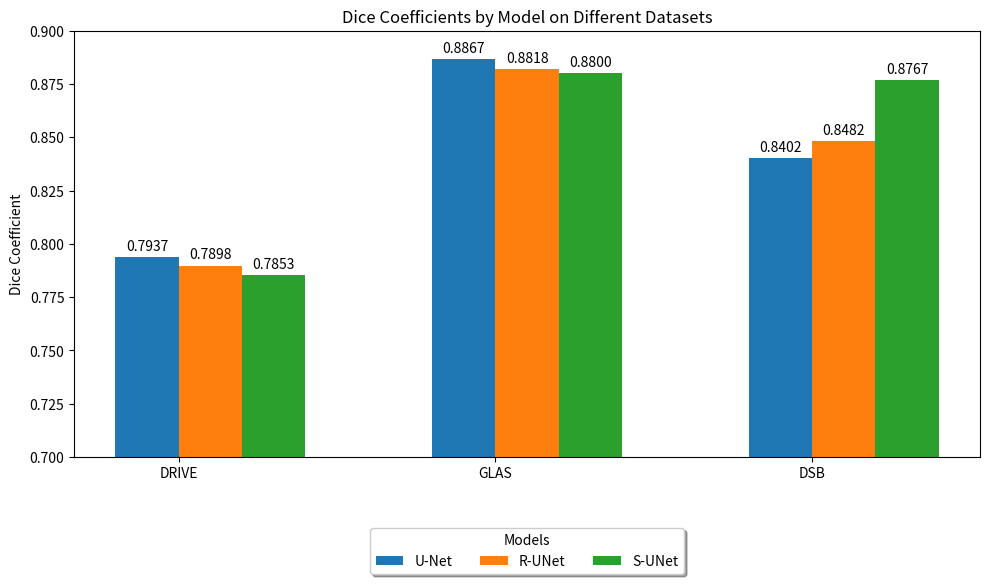
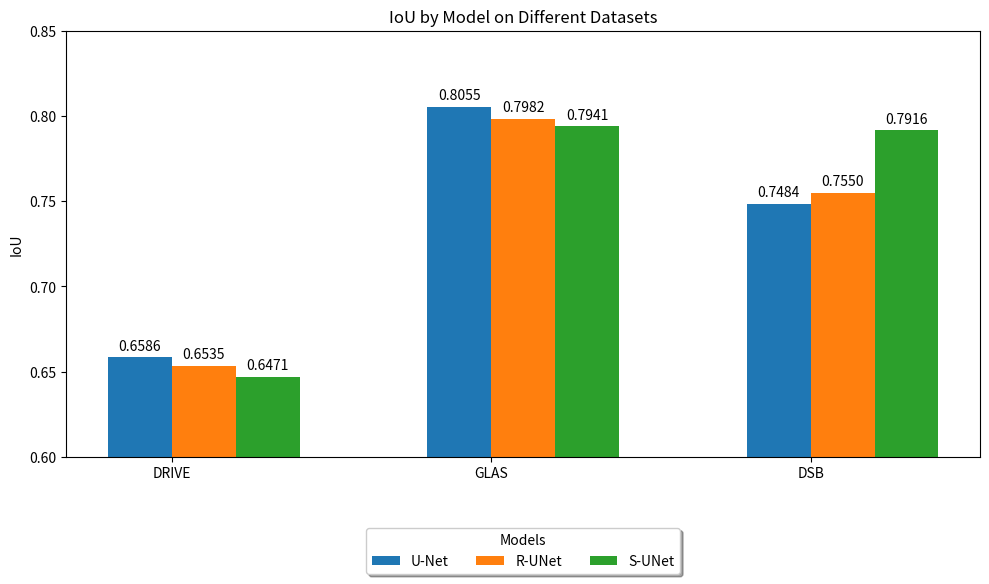

Source code (Python) for these figures, in order:
import matplotlib.pyplot as plt
import numpy as np


def dice_show():
    # 定义数据集和模型的Dice系数
    dice_results = {
        'DRIVE': (0.79368, 0.78978, 0.78526),
        'GLAS': (0.8867, 0.8818, 0.88004),
        'DSB': (0.84016, 0.84818, 0.87666),
    }

    models = ('U-Net', 'R-UNet', 'S-UNet')
    x = np.arange(len(dice_results.keys()))  # the label locations on x-axis for datasets
    width = 0.2  # the width of the bars
    multiplier = 0

    fig, ax = plt.subplots(figsize=(10, 6), layout='constrained')

    colors = ['tab:blue', 'tab:orange', 'tab:green']

    for model_idx, model in enumerate(models):
        offset = width * multiplier
        rects = ax.bar(x - width / 2 + offset, [val[model_idx] for val in dice_results.values()],
                       width, label=model, color=colors[model_idx])
        ax.bar_label(rects, padding=3, fmt='%.4f')
        multiplier += 1

    # Customizing the plot
    ax.set_ylabel('Dice Coefficient')
    ax.set_title('Dice Coefficients by Model on Different Datasets')
    ax.set_xticks(x, dice_results.keys())
    ax.legend(title="Models", loc='upper center', bbox_to_anchor=(0.5, -0.15), fancybox=True, shadow=True, ncol=3)
    ax.set_ylim(0.7, 0.9)

    plt.xticks(rotation=0)  # Keep x-axis labels horizontal
    plt.tight_layout()  # Adjust layout

    # plt.show()
    plt.savefig("result_dice.png")


def iou_show():
    # 定义数据集和模型的Dice系数
    iou_results = {
        'DRIVE': (0.6586, 0.65346, 0.64708),
        'GLAS': (0.8055, 0.79824, 0.7941),
        'DSB': (0.74838, 0.75502, 0.79162),
    }

    models = ('U-Net', 'R-UNet', 'S-UNet')
    x = np.arange(len(iou_results.keys()))  # the label locations on x-axis for datasets
    width = 0.2  # the width of the bars
    multiplier = 0

    fig, ax = plt.subplots(figsize=(10, 6), layout='constrained')

    colors = ['tab:blue', 'tab:orange', 'tab:green']

    for model_idx, model in enumerate(models):
        offset = width * multiplier
        rects = ax.bar(x - width / 2 + offset, [val[model_idx] for val in iou_results.values()],
                       width, label=model, color=colors[model_idx])
        ax.bar_label(rects, padding=3, fmt='%.4f')
        multiplier += 1

    # Customizing the plot
    ax.set_ylabel('IoU')
    ax.set_title('IoU by Model on Different Datasets')
    ax.set_xticks(x, iou_results.keys())
    ax.legend(title="Models", loc='upper center', bbox_to_anchor=(0.5, -0.15), fancybox=True, shadow=True, ncol=3)
    ax.set_ylim(0.6, 0.85)

    plt.xticks(rotation=0)  # Keep x-axis labels horizontal
    plt.tight_layout()  # Adjust layout

    # plt.show()
    plt.savefig("result_iou.png")


if __name__ == '__main__':
    dice_show()
    iou_show()
